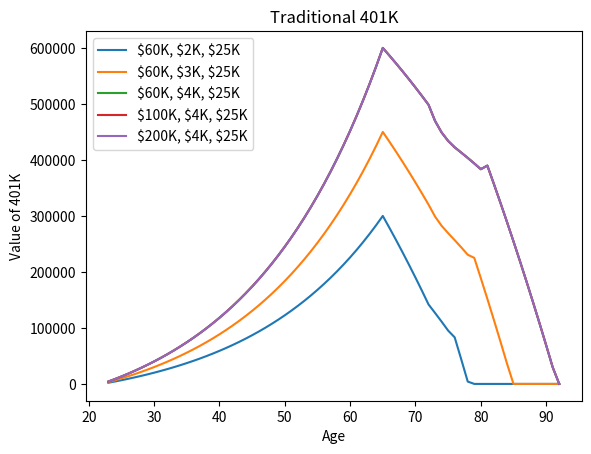
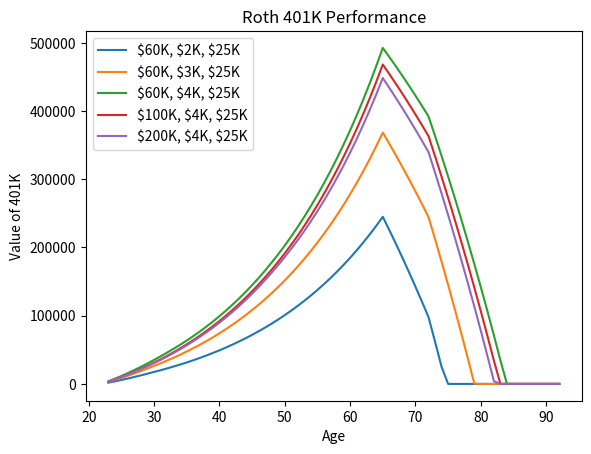
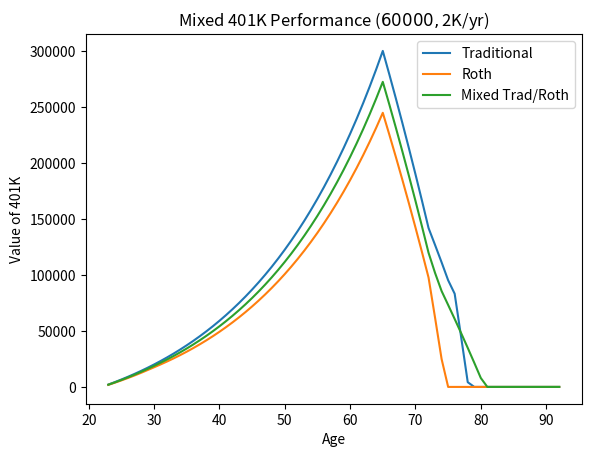
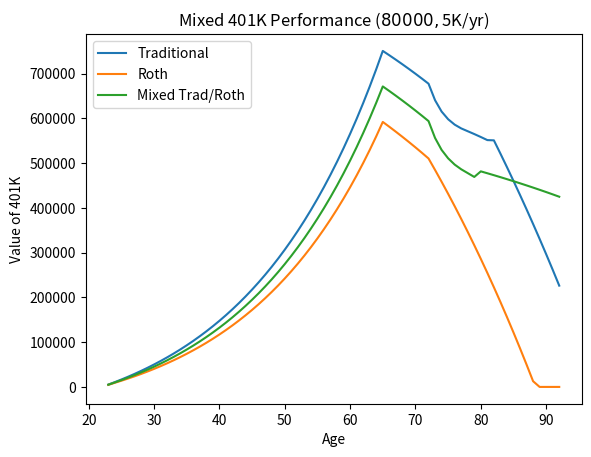

These charts were generated, in order, by the following Python code:
"""
Ruth vs. Dale

Both Ruth and Dale start working in industry at age 23 on Jan 1. They retire at 65.

Ruth is shrewd right out of uni, and she starts investing $12K / year in her 401K. She does this for
10 years. After that, she stops contributing.

Dale, for various reasons, does not contribute to his 401K until after his 10th year working. He
continues to contribute $12K to it every year until retirement.

Here are a few scenarios of payments and ending 401K amounts:

* Basic Ruth vs. Dale: at which age Dale will over take Ruth in more 401K? (Assume steady 5% growth)
* Basic Ruth vs. Dale Part 2: same as above, but what if Ruth never stops contributing?
* Semi-Stochastic market gains, weighted to 62% wins and 38% losses. How does that affect growth?
"""
from typing import Tuple
import random
import numpy as np
import matplotlib.pyplot as plt

BASE_GROWTH = 0.05
OTHER_GROWTH = 0.06 # Since 1950, 8% has been the mean return of the S&P500
ANNUAL_CONTRIBUTION = 12000.0
START_AGE = 23.0


def basic_ruth_vs_dale_adjusted(avg_return: float):
    # index 0 is end of first year of working, so end of 23 years old, for math purposes. Each year
    # will be 12 indexes, as we will be looking at months (0.05/12)
    ruth2 = [0.0]
    dale2 = [0.0]
    crossover = START_AGE
    age = [START_AGE]
    for i in range(12 * 42):
        if i < 120:
            ruth_new2 = ruth2[-1] * (1.0 + avg_return / 12.0) + (ANNUAL_CONTRIBUTION / 12.0)
            ruth2.append(ruth_new2)
            dale2.append(0.0)
        else:
            ruth_new2 = ruth2[-1] * (1.0 + avg_return / 12.0)
            ruth2.append(ruth_new2)
            dale_new2 = dale2[-1] * (1.0 + avg_return / 12.0) + (ANNUAL_CONTRIBUTION / 12.0)
            dale2.append(dale_new2)

        age.append(START_AGE + (float(i) / 12.0))
        if dale2[-1] > ruth2[-1] and crossover == START_AGE:
            crossover = round(age[-1], 1)

    if crossover == START_AGE:
        crossover = "NEVER"

    fig = plt.figure()
    plt.plot(age, ruth2)
    plt.plot(age, dale2)
    plt.legend([f'Ruth @ {avg_return*100.0}%', f'Dale @ {avg_return*100.0}%'])
    plt.ylabel('401K Value')
    plt.xlabel('Age')
    plt.title(f"Ruth vs. Dale {round(avg_return * 100, 3)}% Growth (Crossover at age {crossover})")
    plt.show()
    plt.close(fig)


def basic_ruth_vs_dale_without_stopping():
    # index 0 is end of first year of working, so end of 23 years old, for math purposes. Each year
    # will be 12 indexes, as we will be looking at months (0.05/12)
    ruth = [0.0]
    dale = [0.0]
    age = [START_AGE]
    crossover = START_AGE
    for i in range(12 * 42):
        ruth_new = ruth[-1] * (1.0 + BASE_GROWTH / 12.0) + (ANNUAL_CONTRIBUTION / 12.0)
        ruth.append(ruth_new)
        if i < 120:
            dale.append(0.0)
        else:
            dale_new = dale[-1] * (1.0 + BASE_GROWTH / 12.0) + (ANNUAL_CONTRIBUTION / 12.0)
            dale.append(dale_new)

        age.append(START_AGE + (float(i) / 12.0))
        if dale[-1] > ruth[-1] and crossover == START_AGE:
            crossover = round(age[-1], 1)

    fig = plt.figure()
    plt.plot(age, ruth)
    plt.plot(age, dale)
    plt.legend(['Ruth', 'Dale'])
    plt.ylabel('401K Value')
    plt.xlabel('Age')
    plt.title(f"Ruth vs. Dale (Ruth never stops)")
    plt.show()
    plt.close(fig)

def weighted_returns() -> float:
    # Need to scale the range gaussian.
    # https://towardsdatascience.com/are-stock-returns-normally-distributed-e0388d71267e
    # mu = 0.06, sigma=0.12
    MU = 0.06
    SIGMA = 0.12
    return random.gauss(MU, SIGMA)


def stochastic_basic():
    # index 0 is end of first year of working, so end of 23 years old, for math purposes. Each year
    # will be 12 indexes, as we will be looking at months (0.05/12)
    ruth = [0.0]
    dale = [0.0]
    age = [START_AGE]
    crossover = START_AGE
    for i in range(12 * 42):
        growth = weighted_returns()
        if i < 120:
            ruth_new = ruth[-1] * (1.0 + growth / 12.0) + (ANNUAL_CONTRIBUTION / 12.0)
            ruth.append(ruth_new)
            dale.append(0.0)
        else:
            ruth_new = ruth[-1] * (1.0 + growth / 12.0)
            ruth.append(ruth_new)
            dale_new = dale[-1] * (1.0 + growth / 12.0) + (ANNUAL_CONTRIBUTION / 12.0)
            dale.append(dale_new)

        age.append(START_AGE + (float(i) / 12.0))
        if dale[-1] > ruth[-1] and crossover == START_AGE:
            crossover = round(age[-1], 1)
    
    fig = plt.figure()
    plt.plot(age, ruth)
    plt.plot(age, dale)
    plt.legend(['Ruth', 'Dale'])
    plt.ylabel('401K Value')
    plt.xlabel('Age')
    plt.title(f"Ruth vs. Dale (Stochastic)")
    plt.show()
    plt.close(fig)


# basic_ruth_vs_dale_adjusted(0.04)
# basic_ruth_vs_dale_adjusted(0.05)
# basic_ruth_vs_dale_adjusted(0.06)
# basic_ruth_vs_dale_adjusted(0.0625)
# basic_ruth_vs_dale_adjusted(0.07)
# basic_ruth_vs_dale_adjusted(0.08)
# basic_ruth_vs_dale_without_stopping()
# stochastic_basic()

# https://www.capitalgroup.com/individual/service-and-support/retirement-distributions/irs-uniform-lifetime-table.html
RMD_LIFE_EXP = [
    27.4, 26.5, 25.5, 24.6, 23.7, 22.9, 22., 21.1, 20.2, 19.4, 18.5, 17.7, 16.8, 16., 15.2,
    14.4, 13.7, 12.9, 12.2, 11.5
]

TAX_TABLE = [
    [
        (10275, 0.1),
        (41775, 0.12),
        (89075, 0.22),
        (170050, 0.24),
        (215950, 0.32),
        (539900, 0.35),
        (100000000, 0.37)
    ],
    [
        (11000, 0.1),
        (44725, 0.12),
        (95375, 0.22),
        (182100, 0.24),
        (231250, 0.32),
        (578125, 0.35),
        (100000000, 0.37)
    ]
]


def roth_vs_traditional_effective_rate(working_income_yrly: int, tax_year: int) -> Tuple[float, float]:
    if working_income_yrly <= 0:
        return 0.0, 0
    total_tax = 0.0
    amount_already_taxed = 0
    for _, tax in enumerate(TAX_TABLE[tax_year]):
        thresh, rate = tax
        if working_income_yrly <= thresh:
            total_tax += (working_income_yrly - amount_already_taxed) * rate
            break
        total_tax += (thresh - amount_already_taxed) * rate
        amount_already_taxed = thresh

    effective_rate = round(round(total_tax, 2) / float(working_income_yrly) * 100.0, 2)
    return effective_rate, total_tax


def roth_vs_traditional_meh(max_income: int, trad_pct: float, roth_pct: float, tax_year: int):
    MAX_YR_CAREER = 43
    x = np.linspace(1, MAX_YR_CAREER)
    income = np.log(x) / np.log(MAX_YR_CAREER) * (max_income / 2) + (max_income / 2)
    fig = plt.figure()
    plt.plot(x, income)
    plt.show()
    plt.close(fig)


def roth_vs_traditional(max_income: int, trad_amt: int, growth: float, gap_withdrawal: int):
    MAX_YR_CAREER = 43
    x = np.linspace(1, MAX_YR_CAREER)
    income = np.log(x) / np.log(MAX_YR_CAREER) * (max_income / 2) + (max_income / 2)

    traditional_401k = []
    roth_401k = []
    missed_out_from_taxes = []
    taxable_brokerage = []
    total_tax_traditional = []
    mixed = []
    mixed_brokerage = []

    invested_trad = 0.0
    invested_roth = 0.0
    missed_from_roth = 0.0
    mixed_val = 0.0
    for year in range(MAX_YR_CAREER):
        invested_trad += trad_amt
        invested_trad *= 1.0 + growth
        traditional_401k.append(invested_trad)

        _, tax_trad = roth_vs_traditional_effective_rate(income[year] - trad_amt, 1)
        _, tax_roth = roth_vs_traditional_effective_rate(income[year], 1)
        missed_from_roth += tax_roth - tax_trad
        missed_from_roth *= 1.0 + growth
        missed_out_from_taxes.append(missed_from_roth)

        invested_roth += trad_amt - (tax_roth - tax_trad)
        invested_roth *= 1.0 + growth
        roth_401k.append(invested_roth)

        mixed_val += trad_amt / 2.0
        mixed_val += trad_amt / 2.0 - (tax_roth - tax_trad) / 2.0
        mixed_val *= 1.0 + growth
        mixed.append(mixed_val)

    for _ in range(MAX_YR_CAREER):
        taxable_brokerage.append(0.0)
        mixed_brokerage.append(0.0)
        total_tax_traditional.append(0.0)

    total_tax_trad = 0.0
    for _ in range(7):
        # Same effective withdrawal (tax eats more gap_withdrawal)
        invested_trad -= gap_withdrawal
        _, tax_trad = roth_vs_traditional_effective_rate(gap_withdrawal, 1)
        invested_trad -= tax_trad
        invested_trad *= 1.0 + growth / 2.0
        traditional_401k.append(invested_trad)

        invested_roth -= gap_withdrawal
        invested_roth *= 1.0 + growth / 2.0
        roth_401k.append(invested_roth)

        total_tax_trad += tax_trad
        total_tax_traditional.append(total_tax_trad)
        
        mixed_val -= gap_withdrawal + (tax_trad / 2.0)
        mixed_val *= 1.0 + growth / 2.0
        mixed.append(mixed_val)

    for _ in range(7):
        missed_out_from_taxes.append(missed_from_roth)
        taxable_brokerage.append(0.0)
        mixed_brokerage.append(0.0)

    brokerage = 0.0
    mix_broke = 0.0
    without_rmds = invested_trad
    needs_to_pull_more = False
    for _, rmd_year in enumerate(RMD_LIFE_EXP):
        if invested_trad == 0:
            withdrawn = 0
            needs_to_pull_more = True
        else:
            rmd_amount = invested_trad * rmd_year / 100.0
            withdrawn = max(rmd_amount, gap_withdrawal * 3 / 2)
        rmd_amount_mix = mixed_val * rmd_year / 100.0 + gap_withdrawal * 3 / 4
        if mixed_val <= 0.0:
            rmd_amount_mix = 0.0
            withdrawn_mix = 0.0
        else:
            withdrawn_mix = max(rmd_amount_mix, gap_withdrawal * 3 / 2)
        invested_trad -= withdrawn
        invested_trad = max(invested_trad, 0)
        _, tax = roth_vs_traditional_effective_rate(withdrawn, 1)
        mixed_val -= withdrawn_mix
        mixed_val = max(mixed_val, 0)
        _, mixed_tax = roth_vs_traditional_effective_rate(withdrawn_mix, 1)

        total_tax_trad += tax
        invested_roth -= gap_withdrawal * 3 / 2
        invested_roth *= 1.0 + growth / 2.0
        invested_trad *= 1.0 + growth / 2.0
        mixed_val *= 1.0 + growth / 2.0
        brokerage += withdrawn - tax
        brokerage -= gap_withdrawal / 2
        mix_broke += withdrawn_mix - mixed_tax
        mix_broke -= gap_withdrawal / 2
        if mix_broke <= 0.0:
            mix_broke = 0.0
        _, b1_tax = roth_vs_traditional_effective_rate(gap_withdrawal / 2, 1)
        b2_tax = 0.0
        if needs_to_pull_more:
            brokerage -= gap_withdrawal
            _, b2_tax = roth_vs_traditional_effective_rate(gap_withdrawal / 2, 1)
        brokerage_gain = brokerage * growth / 2.0
        brokerage_ord_inc = brokerage * 0.7 * 0.03 # 70% bonds/cash w/ yield of 3%
        brokerage_oi_mix = mix_broke * 0.7 * 0.03
        mix_broke_gain = mix_broke * growth / 2.0
        _, b_tax = roth_vs_traditional_effective_rate(brokerage_gain, 1)
        _, boc_tax = roth_vs_traditional_effective_rate(brokerage_ord_inc, 1)
        _, bm_tax = roth_vs_traditional_effective_rate(mix_broke_gain, 1)
        _, bmoc_tax = roth_vs_traditional_effective_rate(brokerage_oi_mix, 1)
        brokerage += brokerage_gain - b_tax - boc_tax - b1_tax - b2_tax
        mix_broke += mix_broke_gain - bm_tax - bmoc_tax - b1_tax
        if brokerage <= 0:
            brokerage = 0
        if mix_broke <= 0.0:
            mix_broke = 0.0
        total_tax_trad += b_tax + boc_tax + b1_tax + b2_tax
        without_rmds -= gap_withdrawal
        without_rmds *= 1.0 + growth / 2.0
        if invested_roth <= 0.0:
            invested_roth = 0.0

        roth_401k.append(invested_roth)
        traditional_401k.append(invested_trad)
        missed_out_from_taxes.append(missed_from_roth)
        taxable_brokerage.append(brokerage)
        total_tax_traditional.append(total_tax_trad)
        mixed_brokerage.append(mix_broke)
        mixed.append(mixed_val)
    return traditional_401k, roth_401k, missed_out_from_taxes, taxable_brokerage, total_tax_traditional, mixed, mixed_brokerage


def experiment_with_rmds():
    trad, roth, missed, broke, total_tax, _, _ = roth_vs_traditional(200000, 20000, 0.05, 36000)
    fig = plt.figure()
    plt.plot(range(23, len(trad) + 23), trad)
    plt.plot(range(23, len(roth) + 23), roth)
    plt.plot(range(23, len(missed) + 23), missed)
    plt.plot(range(23, len(broke) + 23), broke)
    plt.plot(range(23, len(total_tax) + 23), total_tax)
    # plt.xscale('log')
    plt.ylabel('Value of 401K')
    plt.xlabel('Age')
    plt.legend(
        ['Traditional 401k', 'Roth 401k', 'Missed Gains from Roth Taxes', 'Taxable Brokerage', 'Total Traditional Tax'])
    plt.title(f"Tax Implications & RMDs on 401Ks")
    plt.show()
    plt.close(fig)

    combined = [t_val + broke[i] for i, t_val in enumerate(trad)]
    fig = plt.figure()
    plt.plot(range(23, len(combined) + 23), combined)
    plt.plot(range(23, len(roth) + 23), roth)
    # plt.xscale('log')
    plt.ylabel('Value of 401K')
    plt.xlabel('Age')
    plt.legend(
        ['Traditional 401k (with RMD Brokerage)', 'Roth 401k'])
    plt.title(f"Tax Implications & RMDs on 401Ks")
    plt.show()
    plt.close(fig)


def compare_traditionals():
    fig = plt.figure()
    trad, _, _, broke, _, _, _ = roth_vs_traditional(60000, 2000, 0.05, 25000)
    combined = [t_val + broke[i] for i, t_val in enumerate(trad)]
    plt.plot(range(23, len(combined) + 23), combined)
    trad, _, _, broke, _, _, _ = roth_vs_traditional(60000, 3000, 0.05, 25000)
    combined = [t_val + broke[i] for i, t_val in enumerate(trad)]
    plt.plot(range(23, len(combined) + 23), combined)
    trad, _, _, broke, _, _, _ = roth_vs_traditional(60000, 4000, 0.05, 25000)
    combined = [t_val + broke[i] for i, t_val in enumerate(trad)]
    plt.plot(range(23, len(combined) + 23), combined)
    trad, _, _, broke, _, _, _ = roth_vs_traditional(100000, 4000, 0.05, 25000)
    combined = [t_val + broke[i] for i, t_val in enumerate(trad)]
    plt.plot(range(23, len(combined) + 23), combined)
    trad, _, _, broke, _, _, _ = roth_vs_traditional(200000, 4000, 0.05, 25000)
    combined = [t_val + broke[i] for i, t_val in enumerate(trad)]
    plt.plot(range(23, len(combined) + 23), combined)
    # trad, _, _, broke, _ = roth_vs_traditional(100000, 10000, 10000, 0.05, 30000)
    # combined = [t_val + broke[i] for i, t_val in enumerate(trad)]
    # plt.plot(range(23, len(combined) + 23), combined)

    plt.ylabel('Value of 401K')
    plt.xlabel('Age')
    plt.legend(
        ['$60K, $2K, $25K', '$60K, $3K, $25K', '$60K, $4K, $25K', '$100K, $4K, $25K', '$200K, $4K, $25K'])
    plt.title(f"Traditional 401K")
    plt.show()
    plt.close(fig)

def compare_roths():
    fig = plt.figure()
    _, roth, _, _, _, _, _ = roth_vs_traditional(60000, 2000, 0.05, 25000)
    plt.plot(range(23, len(roth) + 23), roth)
    _, roth, _, _, _, _, _ = roth_vs_traditional(60000, 3000, 0.05, 25000)
    plt.plot(range(23, len(roth) + 23), roth)
    _, roth, _, _, _, _, _ = roth_vs_traditional(60000, 4000, 0.05, 25000)
    plt.plot(range(23, len(roth) + 23), roth)
    _, roth, _, _, _, _, _ = roth_vs_traditional(100000, 4000, 0.05, 25000)
    plt.plot(range(23, len(roth) + 23), roth)
    _, roth, _, _, _, _, _ = roth_vs_traditional(200000, 4000, 0.05, 25000)
    plt.plot(range(23, len(roth) + 23), roth)
    # trad, _, _, broke, _ = roth_vs_traditional(100000, 10000, 10000, 0.05, 30000)
    # combined = [t_val + broke[i] for i, t_val in enumerate(trad)]
    # plt.plot(range(23, len(combined) + 23), combined)

    plt.ylabel('Value of 401K')
    plt.xlabel('Age')
    plt.legend(
        ['$60K, $2K, $25K', '$60K, $3K, $25K', '$60K, $4K, $25K', '$100K, $4K, $25K', '$200K, $4K, $25K'])
    plt.title(f"Roth 401K Performance")
    plt.show()
    plt.close(fig)


def compare_mixed():
    fig = plt.figure()
    trad, roth, _, broke, _, mixed, mix_broke = roth_vs_traditional(60000, 2000, 0.05, 25000)
    combined = [t_val + broke[i] for i, t_val in enumerate(trad)]
    plt.plot(range(23, len(combined) + 23), combined)
    plt.plot(range(23, len(roth) + 23), roth)
    mcombined = [t_val + mix_broke[i] for i, t_val in enumerate(mixed)]
    plt.plot(range(23, len(mcombined) + 23), mcombined)
    plt.ylabel('Value of 401K')
    plt.xlabel('Age')
    plt.legend(
        ['Traditional', 'Roth', 'Mixed Trad/Roth'])
    plt.title(f"Mixed 401K Performance ($60000, $2K/yr)")
    plt.show()
    plt.close(fig)

    fig = plt.figure()
    trad, roth, _, broke, _, mixed, mix_broke = roth_vs_traditional(80000, 5000, 0.05, 25000)
    combined = [t_val + broke[i] for i, t_val in enumerate(trad)]
    plt.plot(range(23, len(combined) + 23), combined)
    plt.plot(range(23, len(roth) + 23), roth)
    mcombined = [t_val + mix_broke[i] for i, t_val in enumerate(mixed)]
    plt.plot(range(23, len(mcombined) + 23), mcombined)
    plt.ylabel('Value of 401K')
    plt.xlabel('Age')
    plt.legend(
        ['Traditional', 'Roth', 'Mixed Trad/Roth'])
    plt.title(f"Mixed 401K Performance ($80000, $5K/yr)")
    plt.show()
    plt.close(fig)


def tax_rate_experiment():
    incomes = [5000, 10000, 15000, 20000, 30000, 50000, 75000, 100000, 150000, 200000, 300000, 400000,
            600000, 800000, 1000000, 2000000, 5000000, 10000000]

    tax_full = []
    for year in range(2):
        taxes = []
        for income in incomes:
            rate, _ = roth_vs_traditional_effective_rate(income, year)
            taxes.append(rate)
        tax_full.append(taxes)

    fig = plt.figure()
    plt.plot(incomes, tax_full[0])
    plt.plot(incomes, tax_full[1])
    plt.xscale('log')
    plt.ylabel('Effective Tax Rate (%)')
    plt.xlabel('Annual Income ($)')
    plt.legend(['2022', '2023'])
    plt.title(f"Effective Tax Rate vs. Income")
    plt.show()
    plt.close(fig)

    fig = plt.figure()
    plt.plot(incomes, tax_full[0])
    plt.plot(incomes, tax_full[1])
    plt.ylabel('Effective Tax Rate (%)')
    plt.xlabel('Annual Income ($)')
    plt.legend(['2022', '2023'])
    plt.title(f"Effective Tax Rate vs. Income")
    plt.show()
    plt.close(fig)


# tax_rate_experiment()
# roth_vs_traditional_meh(200000,0,0,1)
# roth_vs_traditional(200000, 10000, 10000, 0.05, 24000)
# experiment_with_rmds()
compare_traditionals()
compare_roths()
compare_mixed()
